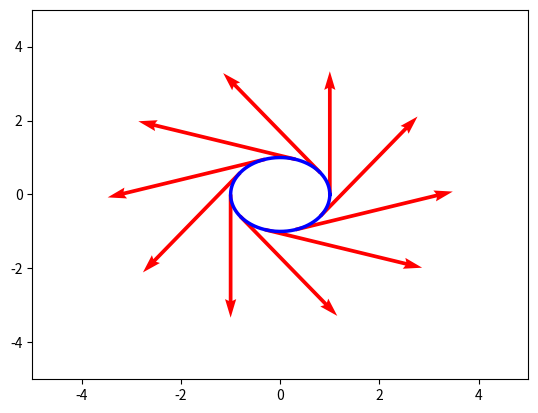
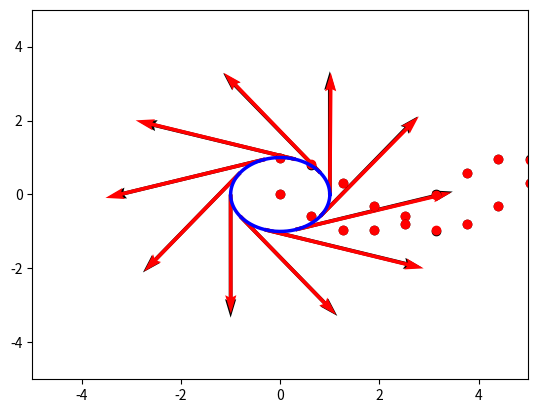

Reproduce these figures in Python, in order.
#%%

import matplotlib.pyplot as plt
import numpy as np
from scipy.integrate import quad


# number of non-constant eigenform pairs
L = 10    

I = 10
J = 10
K = 3

                  
# Data points and corresponding vector field on the unit circle
THETA_LST = list(np.arange(0, 2*np.pi, np.pi/5))
X_func = lambda theta: np.cos(theta)
Y_func = lambda theta: np.sin(theta)
TRAIN_X = np.array(X_func(THETA_LST))
TRAIN_Y = np.array(Y_func(THETA_LST))

TRAIN_V = np.empty([10, 4], dtype = float)
for i in range(0, 10):
        TRAIN_V[i, :] = np.array([TRAIN_X[i], TRAIN_Y[i], -TRAIN_Y[i], TRAIN_X[i]])


# Plot the unit circle and the (training) vector field
X_1, Y_1, U_1, V_1 = zip(*TRAIN_V)
plt.figure()
ax = plt.gca()
ax.quiver(X_1, Y_1, U_1, V_1, angles = 'xy', scale_units = 'xy', scale = 0.3, color = 'red')
ax.set_xlim([-5,5])
ax.set_ylim([-5,5])

t = np.linspace(0, 2*np.pi, 100000)
ax.plot(np.cos(t), np.sin(t), linewidth = 2.5, color = 'blue')

# plt.draw()
# plt.show()

print(U_1)
print(V_1)


# Eigenvalues lambda_i
lamb = np.empty(2*I+1, dtype = float)
for i in range(0, 2*I+1):
    if i == 0:
        lamb[i] = 0
    elif (i % 2) == 0 and i != 0:
        lamb[i] = i**2/4
    else:
        lamb[i] = (i+1)**2/4


# Eigenfunctions phi_i(theta) and corresponding derivatives
phi_even = lambda i, x: np.sqrt(2)*np.cos(i*x/2)
phi_odd = lambda i, x: np.sqrt(2)*np.sin((i+1)*x/2)

dphi_even = lambda i, x: -np.sqrt(2)*(i/2)*np.sin(i*x/2)
dphi_odd = lambda i, x: np.sqrt(2)*((i+1)/2)*np.cos((i+1)*x/2)


# Apply analysis operator T to obtain v_hat_prime
v_hat_prime = np.empty([2*J+1, 2*K+1], dtype = float)

for i in range(0, 2*J+1):
    if i == 0:
        for j in range(0, 2*K+1):
            if j == 0:
                v_hat_prime[i,j] = 0
            elif (j % 2) == 0 and j != 0:
                inner_prod = lambda x: (1/(2*np.pi))*dphi_even(j,x)
                v_hat_prime[i,j] = quad(inner_prod, 0, 2*np.pi)[0]
            else:
                inner_prod = lambda x: (1/(2*np.pi))*dphi_odd(j,x)
                v_hat_prime[i,j] = quad(inner_prod, 0, 2*np.pi)[0]
    elif (i % 2) == 0 and i != 0:
        for j in range(0, 2*K+1):
            if j == 0:
                v_hat_prime[i,j] = 0
            elif (j % 2) == 0 and j != 0:
                inner_prod = lambda x: (1/(2*np.pi))*phi_even(i,x)*dphi_even(j,x)
                v_hat_prime[i,j] = quad(inner_prod, 0, 2*np.pi)[0]
            else:
                inner_prod = lambda x: (1/(2*np.pi))*phi_even(i,x)*dphi_odd(j,x)
                v_hat_prime[i,j] = quad(inner_prod, 0, 2*np.pi)[0]
    else:
        for j in range(0, 2*K+1):
            if j == 0:
                v_hat_prime[i,j] = 0
            elif (j % 2) == 0 and j != 0:
                inner_prod = lambda x: (1/(2*np.pi))*phi_odd(i,x)*dphi_even(j,x)
                v_hat_prime[i,j] = quad(inner_prod, 0, 2*np.pi)[0]
            else:
                inner_prod = lambda x: (1/(2*np.pi))*phi_odd(i,x)*dphi_odd(j,x)
                v_hat_prime[i,j] = quad(inner_prod, 0, 2*np.pi)[0]

v_hat_prime = np.reshape(v_hat_prime, ((2*J+1)*(2*K+1), 1))


# Compute c_ijk coefficients
c = np.empty([2*I+1, 2*I+1, 2*I+1], dtype = float)
for i in range(0, 2*I+1):
            if i == 0:
                for j in range(0, 2*I+1):
                    if j == 0:
                        for k in range(0, 2*I+1):
                              if k == 0:
                                    triple_prod = lambda x: 1/(2*np.pi)
                                    c[i,j,k] = quad(triple_prod, 0, 2*np.pi)[0]
                              elif (k % 2) == 0 and k!= 0:
                                    triple_prod = lambda x: (1/(2*np.pi))*phi_even(k,x)  
                                    c[i,j,k] = quad(triple_prod, 0, 2*np.pi)[0]
                              else:
                                    triple_prod = lambda x: (1/(2*np.pi))*phi_odd(k,x)  
                                    c[i,j,k] = quad(triple_prod, 0, 2*np.pi)[0]
                    elif (j % 2) == 0 and j != 0:
                        for k in range(0, 2*I+1):
                            if k == 0:
                                triple_prod = lambda x: (1/(2*np.pi))*phi_even(j,x)
                                c[i,j,k] = quad(triple_prod, 0, 2*np.pi)[0]
                            elif (k % 2) == 0 and k != 0:
                                triple_prod = lambda x: (1/(2*np.pi))*phi_even(j,x)*phi_even(k,x)
                                c[i,j,k] = quad(triple_prod, 0, 2*np.pi)[0]
                            else:
                                triple_prod = lambda x: (1/(2*np.pi))*phi_even(j,x)*phi_odd(k,x)
                                c[i,j,k] = quad(triple_prod, 0, 2*np.pi)[0]
                    else:
                        for k in range(0, 2*I+1):
                            if k == 0:
                                triple_prod = lambda x: (1/(2*np.pi))*phi_odd(j,x)
                                c[i,j,k] = quad(triple_prod, 0, 2*np.pi)[0]
                            elif (k % 2) == 0 and k != 0:
                                triple_prod = lambda x: (1/(2*np.pi))*phi_odd(j,x)*phi_even(k,x)
                                c[i,j,k] = quad(triple_prod, 0, 2*np.pi)[0]
                            else:
                                triple_prod = lambda x: (1/(2*np.pi))*phi_odd(j,x)*phi_odd(k,x)
                                c[i,j,k] = quad(triple_prod, 0, 2*np.pi)[0]
            elif (i % 2) == 0 and i != 0:
                for j in range(0, 2*I+1):
                    if j == 0:
                        for k in range(0, 2*I+1):
                            if k == 0:
                                triple_prod = lambda x: (1/(2*np.pi))*phi_even(i,x)
                                c[i,j,k] = quad(triple_prod, 0, 2*np.pi)[0]
                            elif (k % 2) == 0 and k != 0:
                                triple_prod = lambda x: (1/(2*np.pi))*phi_even(i,x)*phi_even(k,x)
                                c[i,j,k] = quad(triple_prod, 0, 2*np.pi)[0]
                            else:
                                triple_prod = lambda x: (1/(2*np.pi))*phi_even(i,x)*phi_odd(k,x)
                                c[i,j,k] = quad(triple_prod, 0, 2*np.pi)[0]                    
                    elif (j % 2) == 0 and j != 0:
                        for k in range(0, 2*I+1):
                            if k == 0:
                                triple_prod = lambda x: (1/(2*np.pi))*phi_even(i,x)*phi_even(j,x)
                                c[i,j,k] = quad(triple_prod, 0, 2*np.pi)[0]
                            elif (k % 2) == 0 and k != 0:
                                triple_prod = lambda x: (1/(2*np.pi))*phi_even(i,x)*phi_even(j,x)*phi_even(k,x)
                                c[i,j,k] = quad(triple_prod, 0, 2*np.pi)[0]
                            else:
                                triple_prod = lambda x: (1/(2*np.pi))*phi_even(i,x)*phi_even(j,x)*phi_odd(k,x)
                                c[i,j,k] = quad(triple_prod, 0, 2*np.pi)[0]
                    else:
                        for k in range(0, 2*I+1):
                            if k == 0:
                                triple_prod = lambda x: (1/(2*np.pi))*phi_even(i,x)*phi_odd(j,x)
                                c[i,j,k] = quad(triple_prod, 0, 2*np.pi)[0]
                            elif (k % 2) == 0 and k != 0:
                                triple_prod = lambda x: (1/(2*np.pi))*phi_even(i,x)*phi_odd(j,x)*phi_even(k,x)
                                c[i,j,k] = quad(triple_prod, 0, 2*np.pi)[0]
                            else:
                                triple_prod = lambda x: (1/(2*np.pi))*phi_even(i,x)*phi_odd(j,x)*phi_odd(k,x)
                                c[i,j,k] = quad(triple_prod, 0, 2*np.pi)[0]
            else:
                for j in range(0, 2*I+1):
                    if j == 0:
                        for k in range(0, 2*I+1):
                            if k == 0:
                                triple_prod = lambda x: (1/(2*np.pi))*phi_odd(i,x)
                                c[i,j,k] = quad(triple_prod, 0, 2*np.pi)[0]
                            elif (k % 2) == 0 and k != 0:
                                triple_prod = lambda x: (1/(2*np.pi))*phi_odd(i,x)*phi_even(k,x)
                                c[i,j,k] = quad(triple_prod, 0, 2*np.pi)[0]
                            else:
                                triple_prod = lambda x: (1/(2*np.pi))*phi_odd(i,x)*phi_odd(k,x)
                                c[i,j,k] = quad(triple_prod, 0, 2*np.pi)[0]
                    elif (j % 2) == 0 and j != 0:
                        for k in range(0, 2*I+1):
                            if k == 0:
                                triple_prod = lambda x: (1/(2*np.pi))*phi_odd(i,x)*phi_even(j,x)
                                c[i,j,k] = quad(triple_prod, 0, 2*np.pi)[0]
                            elif (k % 2) == 0 and k != 0:
                                triple_prod = lambda x: (1/(2*np.pi))*phi_odd(i,x)*phi_even(j,x)*phi_even(k,x)
                                c[i,j,k] = quad(triple_prod, 0, 2*np.pi)[0]
                            else:
                                triple_prod = lambda x: (1/(2*np.pi))*phi_odd(i,x)*phi_even(j,x)*phi_odd(k,x)
                                c[i,j,k] = quad(triple_prod, 0, 2*np.pi)[0]
                    else:
                        for k in range(0, 2*I+1):
                            if k == 0:
                                triple_prod = lambda x: (1/(2*np.pi))*phi_odd(i,x)*phi_odd(j,x)
                                c[i,j,k] = quad(triple_prod, 0, 2*np.pi)[0]
                            elif (k % 2) == 0 and k != 0:
                                triple_prod = lambda x: (1/(2*np.pi))*phi_odd(i,x)*phi_odd(j,x)*phi_even(k,x)
                                c[i,j,k] = quad(triple_prod, 0, 2*np.pi)[0]
                            else:
                                triple_prod = lambda x: (1/(2*np.pi))*phi_odd(i,x)*phi_odd(j,x)*phi_odd(k,x)
                                c[i,j,k] = quad(triple_prod, 0, 2*np.pi)[0]
      
# print(c[2,:,:])
# print(np.isnan(c).any())
# print(np.isinf(c).any())


# Compute g_kij Riemannian metric coefficients
g = np.empty([2*I+1, 2*I+1, 2*I+1], dtype = float)
for i in range(0, 2*I+1):
            for j in range(0, 2*I+1):
                        for k in range(0, 2*I+1):
                                    g[i,j,k] = (lamb[i] + lamb[j] - lamb[k])*c[i,j,k]/2

# print(g[4,2,2])
# print(np.isnan(g).any())
# print(np.isinf(g).any())


c_new = np.empty([2*I+1, 2*I+1, 2*I+1], dtype = float)
for j in range(0, 2*I+1):
    for l in range(0, 2*I+1):
        for m in range(0, 2*I+1):
            c_new[j,l,m] = (1/2)*(lamb[j] + lamb[l] - lamb[m])*c[j,l,m]

            
# G_new = np.einsum('ikm, jlm -> ijkl', c, c_new, dtype = float)
# G_new = G_new[:2*J+1, :2*K+1, :2*J+1, :2*K+1]
# G_new = np.reshape(G_new, ((2*J+1)*(2*K+1), (2*J+1)*(2*K+1)))


# Compute G_ijkl entries for the Gram operator and its dual
G = np.zeros([2*I+1, 2*I+1, 2*I+1, 2*I+1], dtype = float)
G = np.einsum('ikm, jlm->ijkl', c, g, dtype = float)

G = G[:2*J+1, :2*K+1, :2*J+1, :2*K+1]
G = np.reshape(G, ((2*J+1)*(2*K+1), (2*J+1)*(2*K+1)))

G_dual = np.linalg.pinv(G)
# G_dual = np.reshape(G_dual, (21, 7, 21, 7))

# print(G[2,:])
# print(np.isnan(G).any())
# print(np.isinf(G).any())
# print(G_dual[0,0,0,:])
# %%

# Apply dual Gram operator G^+ to obtain v_hat 
v_hat = np.matmul(G_dual, v_hat_prime)
v_hat = np.reshape(v_hat, (2*J+1, 2*K+1))

# v_hat = np.einsum('ijkl, kl->ij', G_dual, v_hat_prime, dtype = float)
# print(v_hat[1,:])
# %%


F_k = np.zeros([2, 2*I+1], dtype = float)
F_k[1, 1] = 1/np.sqrt(2)
F_k[0, 2] = 1/np.sqrt(2)

g = g[:(2*K+1), :, :]
h_ajl = np.einsum('ak, jkl -> ajl', F_k, g, dtype = float)

c = c[:(2*J+1), :, :]
d_jlm = np.einsum('ij, ilm -> jlm', v_hat, c, dtype = float)

p_am = np.einsum('ajl, jlm -> am', h_ajl, d_jlm, dtype = float)


W_theta_x = np.zeros(10, dtype = float)
W_theta_y = np.zeros(10, dtype = float)
vector_approx = np.empty([10, 4], dtype = float)

for i in range(0, 10):
    for m in range(0, 2*I+1):
        if m == 0:
            W_theta_x[i] += p_am[0, m]
            W_theta_y[i] += p_am[1, m]
        elif (m % 2) == 0 and m != 0:
            W_theta_x[i] += p_am[0, m]*phi_even(m, THETA_LST[i])
            W_theta_y[i] += p_am[1, m]*phi_even(m, THETA_LST[i])
        else:
            W_theta_x[i] += p_am[0, m]*phi_odd(m, THETA_LST[i])
            W_theta_y[i] += p_am[1, m]*phi_odd(m, THETA_LST[i])

            vector_approx[i, :] = np.array([TRAIN_X[i], TRAIN_Y[i], W_theta_x[i], W_theta_y[i]])

print(W_theta_x)
print(W_theta_y)

X_2, Y_2, U_2, V_2 = zip(*vector_approx)

plt.figure()
ax = plt.gca()
ax.quiver(X_1, Y_1, U_1, V_1, angles = 'xy', scale_units = 'xy', scale = 0.3, color = 'black')
ax.quiver(X_2, Y_2, U_2, V_2, angles = 'xy', scale_units = 'xy', scale = 0.3, color = 'red')
ax.set_xlim([-5,5])
ax.set_ylim([-5,5])

t = np.linspace(0, 2*np.pi, 100000)
ax.plot(np.cos(t), np.sin(t), linewidth = 2.5, color = 'blue')

plt.draw()
plt.show()


plt.scatter(THETA_LST, -TRAIN_Y, color = 'black')
plt.scatter(THETA_LST, W_theta_x, color = 'red')
plt.show()


plt.scatter(THETA_LST, TRAIN_X, color = 'black')
plt.scatter(THETA_LST, W_theta_y, color = 'red')
plt.show()
# %%
